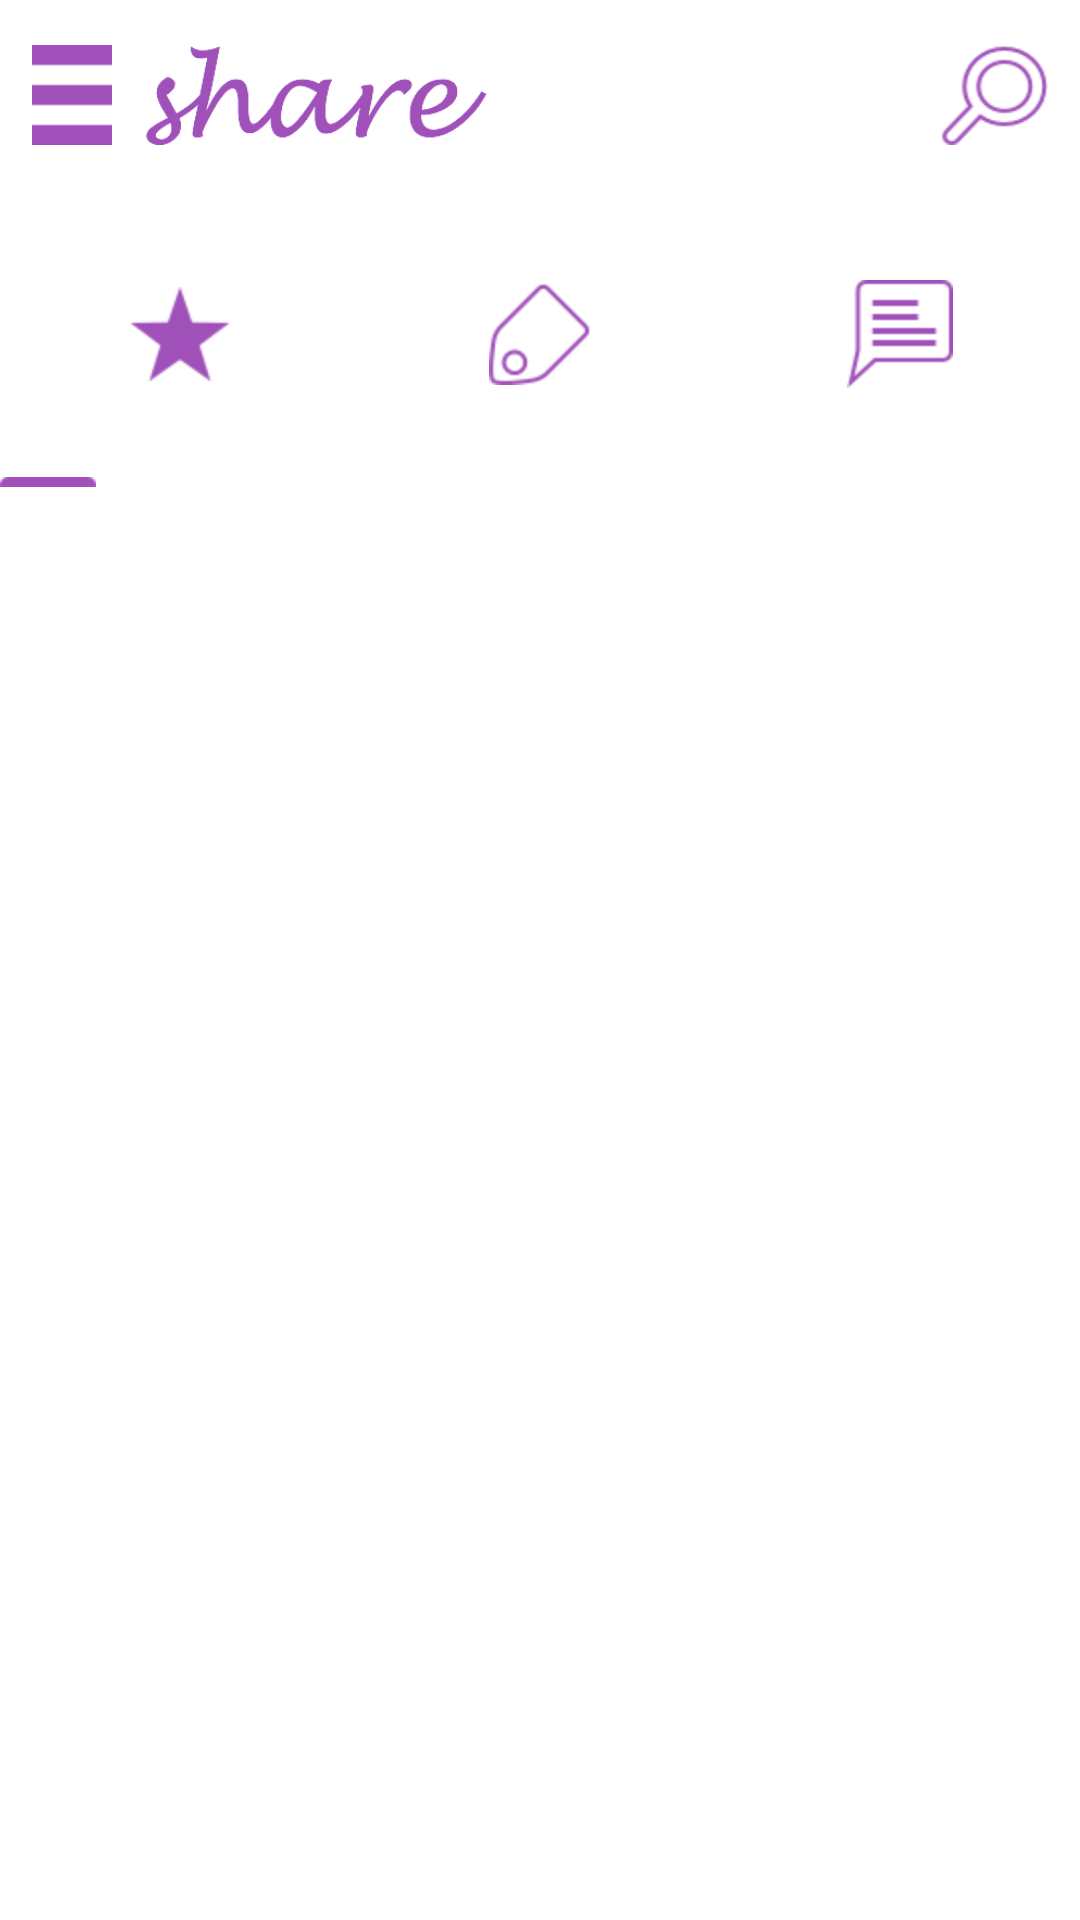

This screen was rendered from an Android layout file. Write that file and the resources it references.
<!-- AndroidManifest.xml: application theme android:Theme.Light.NoTitleBar -->
<!-- res/layout/main_xml.xml -->
<?xml version="1.0" encoding="utf-8"?>
<LinearLayout xmlns:android="http://schemas.android.com/apk/res/android"
    android:layout_width="match_parent"
    android:layout_height="match_parent"
    android:orientation="vertical"
    android:weightSum="10" 
    xmlns:fab="http://schemas.android.com/apk/res-auto">

    <LinearLayout
        android:layout_width="match_parent"
        android:layout_height="0dp"
        android:layout_weight="1" >

        <RelativeLayout
            android:layout_width="match_parent"
            android:layout_height="match_parent" >

            <ImageButton
                android:id="@+id/main_menu_ib"
                android:layout_width="wrap_content"
                android:layout_height="wrap_content"
                android:layout_centerVertical="true"
                android:layout_marginBottom="5px"
                android:layout_marginLeft="32px"
                android:layout_marginTop="5px"
                android:background="@drawable/sidebar_bt" />

            <ImageView
                android:id="@+id/main_title"
                android:layout_width="wrap_content"
                android:layout_height="wrap_content"
                android:layout_alignBottom="@id/main_menu_ib"
                android:layout_alignTop="@id/main_menu_ib"
                android:layout_marginLeft="32px"
                android:layout_toLeftOf="@+id/main_search_bt"
                android:layout_toRightOf="@id/main_menu_ib"
                android:scaleType="fitStart"
                android:src="@drawable/title" />

            <ImageButton
                android:id="@+id/main_search_bt"
                android:layout_width="wrap_content"
                android:layout_height="wrap_content"
                android:layout_alignBottom="@id/main_menu_ib"
                android:layout_alignParentRight="true"
                android:layout_alignTop="@id/main_menu_ib"
                android:layout_centerVertical="true"
                android:layout_marginRight="32px"
                android:background="@drawable/search_bt" />
        </RelativeLayout>
    </LinearLayout>

    <LinearLayout
        android:layout_width="match_parent"
        android:layout_height="0dp"
        android:layout_weight="1.5"
        android:weightSum="3" >

        <ImageView
            android:id="@+id/main_homepage_iv"
            android:layout_width="0dp"
            android:layout_height="match_parent"
            android:layout_weight="1"
            android:scaleType="centerInside"
            android:src="@drawable/homepage_checked" />

        <ImageView
            android:id="@+id/main_classification_iv"
            android:layout_width="0dp"
            android:layout_height="match_parent"
            android:layout_weight="1"
            android:scaleType="centerInside"
            android:src="@drawable/classification_unchecked" />

        <ImageView
            android:id="@+id/main_message_iv"
            android:layout_width="0dp"
            android:layout_height="match_parent"
            android:layout_weight="1"
            android:scaleType="centerInside"
            android:src="@drawable/message_unchecked" />
    </LinearLayout>

    <ImageView
        android:id="@+id/main_cursor"
        android:layout_width="match_parent"
        android:layout_height="wrap_content"
        android:scaleType="matrix"
        android:src="@drawable/cursor" />

    <android.support.v4.view.ViewPager
        android:id="@+id/main_viewpager"
        android:layout_width="wrap_content"
        android:layout_height="0dp"
        android:layout_gravity="center"
        android:layout_weight="7.5"
        android:background="#ffffff"
        android:flipInterval="30"
        android:persistentDrawingCache="animation" 
        />
    

</LinearLayout>
<!-- resources referenced by this layout -->
<resources>
  <!-- drawable classification_unchecked: png bitmap (drawable-hdpi, 1746 bytes) -->
  <!-- drawable cursor: png bitmap (drawable-hdpi, 184 bytes) -->
  <!-- drawable homepage_checked: png bitmap (drawable-hdpi, 1384 bytes) -->
  <!-- drawable message_unchecked: png bitmap (drawable-hdpi, 1063 bytes) -->
  <!-- drawable search_bt: png bitmap (drawable-hdpi, 3213 bytes) -->
  <!-- drawable sidebar_bt: png bitmap (drawable-hdpi, 176 bytes) -->
  <!-- drawable title: png bitmap (drawable-hdpi, 11665 bytes) -->
</resources>
